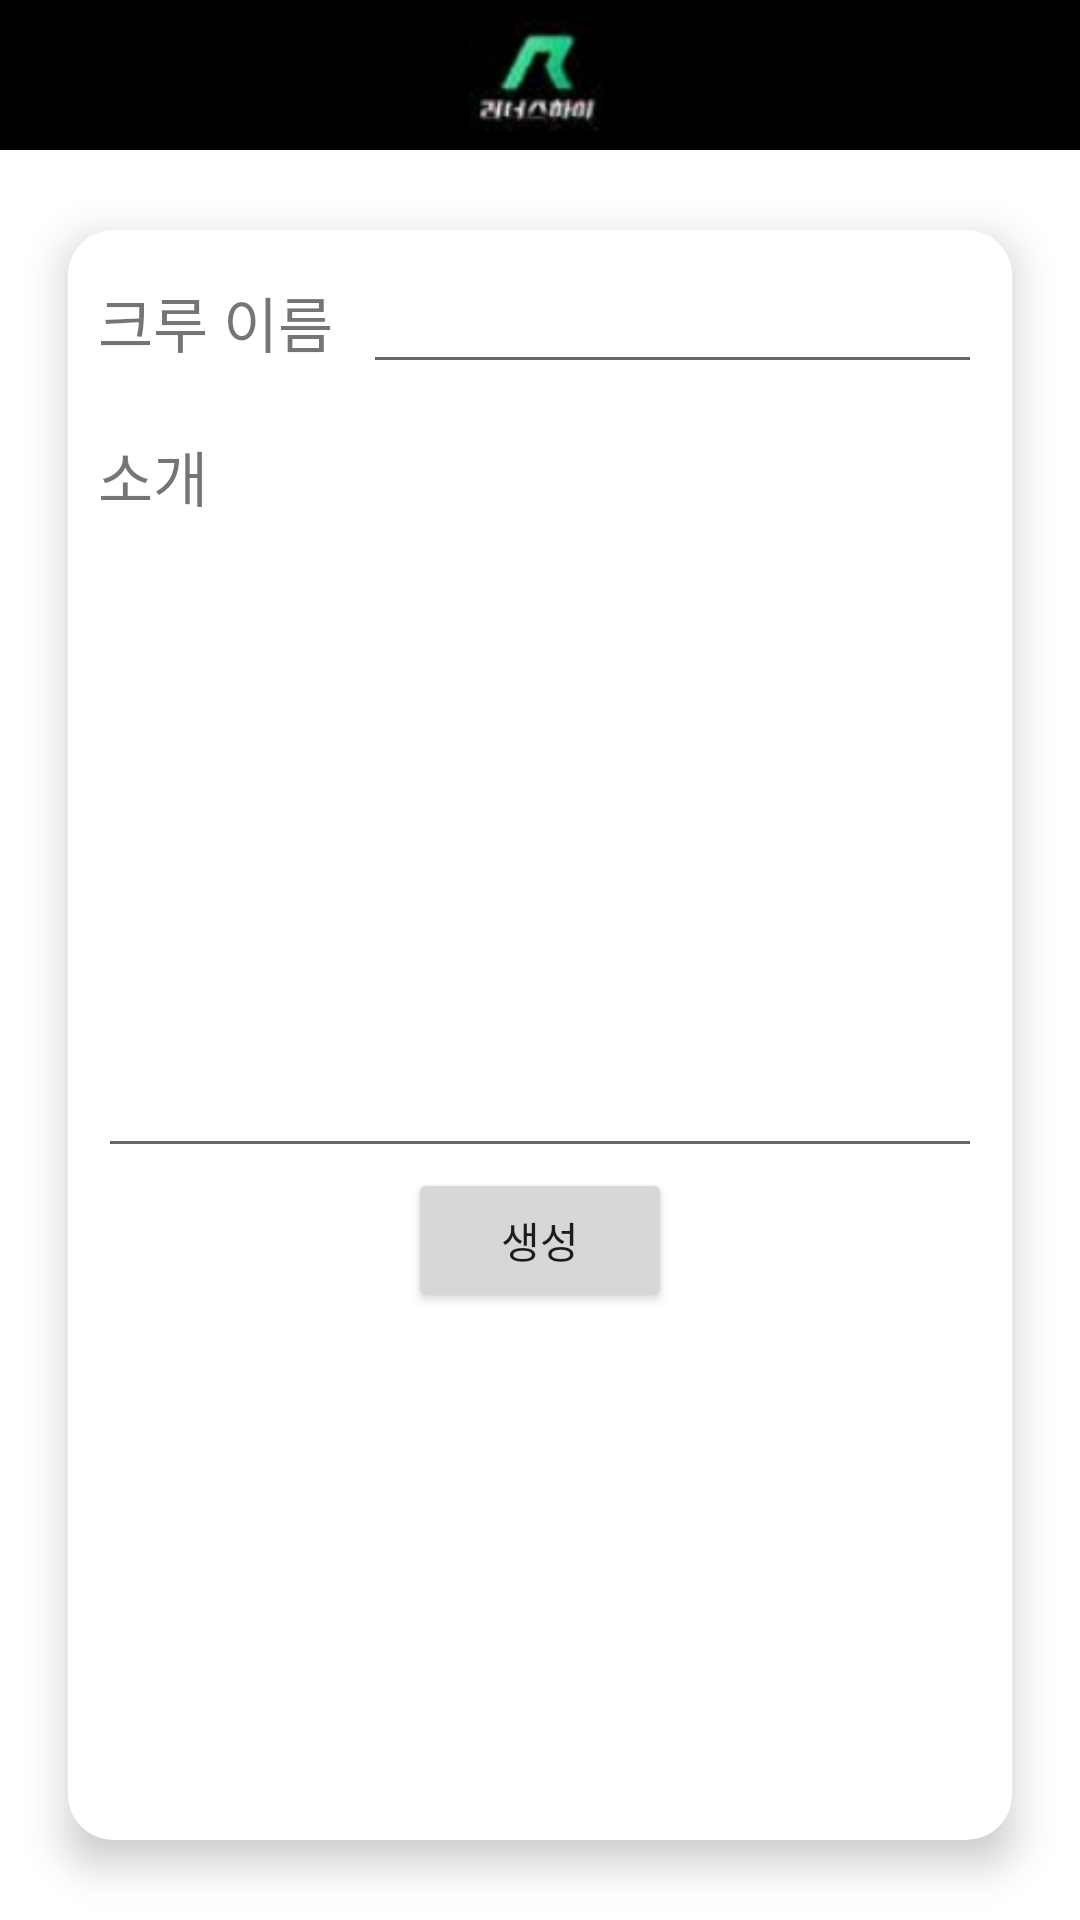

Write the Android layout XML for this screen, with the resource values it uses.
<!-- AndroidManifest.xml: application theme Theme.RunnersHi_final -->
<!-- res/layout/activity_newcrew.xml -->
<?xml version="1.0" encoding="utf-8"?>
<LinearLayout xmlns:android="http://schemas.android.com/apk/res/android"
    xmlns:app="http://schemas.android.com/apk/res-auto"
    xmlns:tools="http://schemas.android.com/tools"
    android:layout_width="match_parent"
    android:layout_height="match_parent"
    android:orientation="vertical"
    tools:context=".NewCrewActivity">

    <androidx.appcompat.widget.Toolbar
        android:id="@+id/toolbar"
        android:layout_width="match_parent"
        android:layout_height="50dp"
        app:contentInsetStart="0dp"
        app:layout_constraintTop_toTopOf="parent">

        <LinearLayout
            android:layout_width="match_parent"
            android:layout_height="match_parent"
            android:background="@color/black"
            android:gravity="center"
            android:orientation="vertical">

            <ImageView
                android:layout_width="50dp"
                android:layout_height="50dp"
                android:src="@drawable/logo_toolbar">

            </ImageView>
        </LinearLayout>

    </androidx.appcompat.widget.Toolbar>

    <androidx.cardview.widget.CardView
        android:layout_width="match_parent"
        android:layout_height="0dp"
        android:layout_margin="10dp"
        android:layout_weight="1"
        app:cardCornerRadius="15dp"
        app:cardElevation="8dp"
        app:cardUseCompatPadding="true">

        <LinearLayout
            android:layout_width="match_parent"
            android:layout_height="match_parent"
            android:orientation="vertical"
            android:padding="10dp">

            <LinearLayout
                android:id="@+id/LinearLayout_CrewName"
                android:layout_width="match_parent"
                android:layout_height="wrap_content"
                android:layout_marginBottom="16dp"
                android:orientation="horizontal">

                <TextView
                    android:layout_width="wrap_content"
                    android:layout_height="wrap_content"
                    android:paddingRight="10dp"
                    android:text="크루 이름"
                    android:textSize="20dp"></TextView>

                <EditText
                    android:id="@+id/EditText_CrewName"
                    android:layout_width="match_parent"
                    android:layout_height="wrap_content" />
            </LinearLayout>

            <LinearLayout
                android:id="@+id/LinearLayout_CrewIntro"
                android:layout_width="match_parent"
                android:layout_height="wrap_content"
                android:orientation="vertical">

                <TextView
                    android:id="@+id/test"
                    android:layout_width="wrap_content"
                    android:layout_height="wrap_content"
                    android:paddingBottom="16dp"
                    android:text="소개"
                    android:textSize="20dp" />

                <EditText
                    android:id="@+id/EditText_CrewIntro"
                    android:layout_width="match_parent"
                    android:layout_height="200dp" />

                <Button
                    android:id="@+id/Button_Create_NewCrew"
                    android:layout_width="wrap_content"
                    android:layout_height="wrap_content"
                    android:layout_gravity="center"
                    android:text="생성" />
            </LinearLayout>
        </LinearLayout>
    </androidx.cardview.widget.CardView>

</LinearLayout>
<!-- resources referenced by this layout -->
<resources>
  <color name="black">#FF000000</color>
  <!-- drawable logo_toolbar: png bitmap (drawable-v24, 7281 bytes) -->
  <style name="Theme.RunnersHi_final" parent="Theme.MaterialComponents.DayNight.NoActionBar">
          
          <item name="colorPrimary">@color/colorPrimary</item>
          <item name="colorPrimaryVariant">@color/colorPrimaryDark</item>
          <item name="colorOnPrimary">@color/white</item>
          
          <item name="colorSecondary">@color/colorAccent</item>
          <item name="colorSecondaryVariant">@color/teal_700</item>
          <item name="colorOnSecondary">@color/black</item>
          
          <item name="android:statusBarColor" tools:targetApi="l">?attr/colorPrimaryVariant</item>
          
      </style>
  <color name="colorPrimary">#1fd17e</color>
  <color name="colorPrimaryDark">#387D5D</color>
  <color name="white">#FFFFFFFF</color>
  <color name="colorAccent">#FC720D</color>
  <color name="teal_700">#FF018786</color>
</resources>
